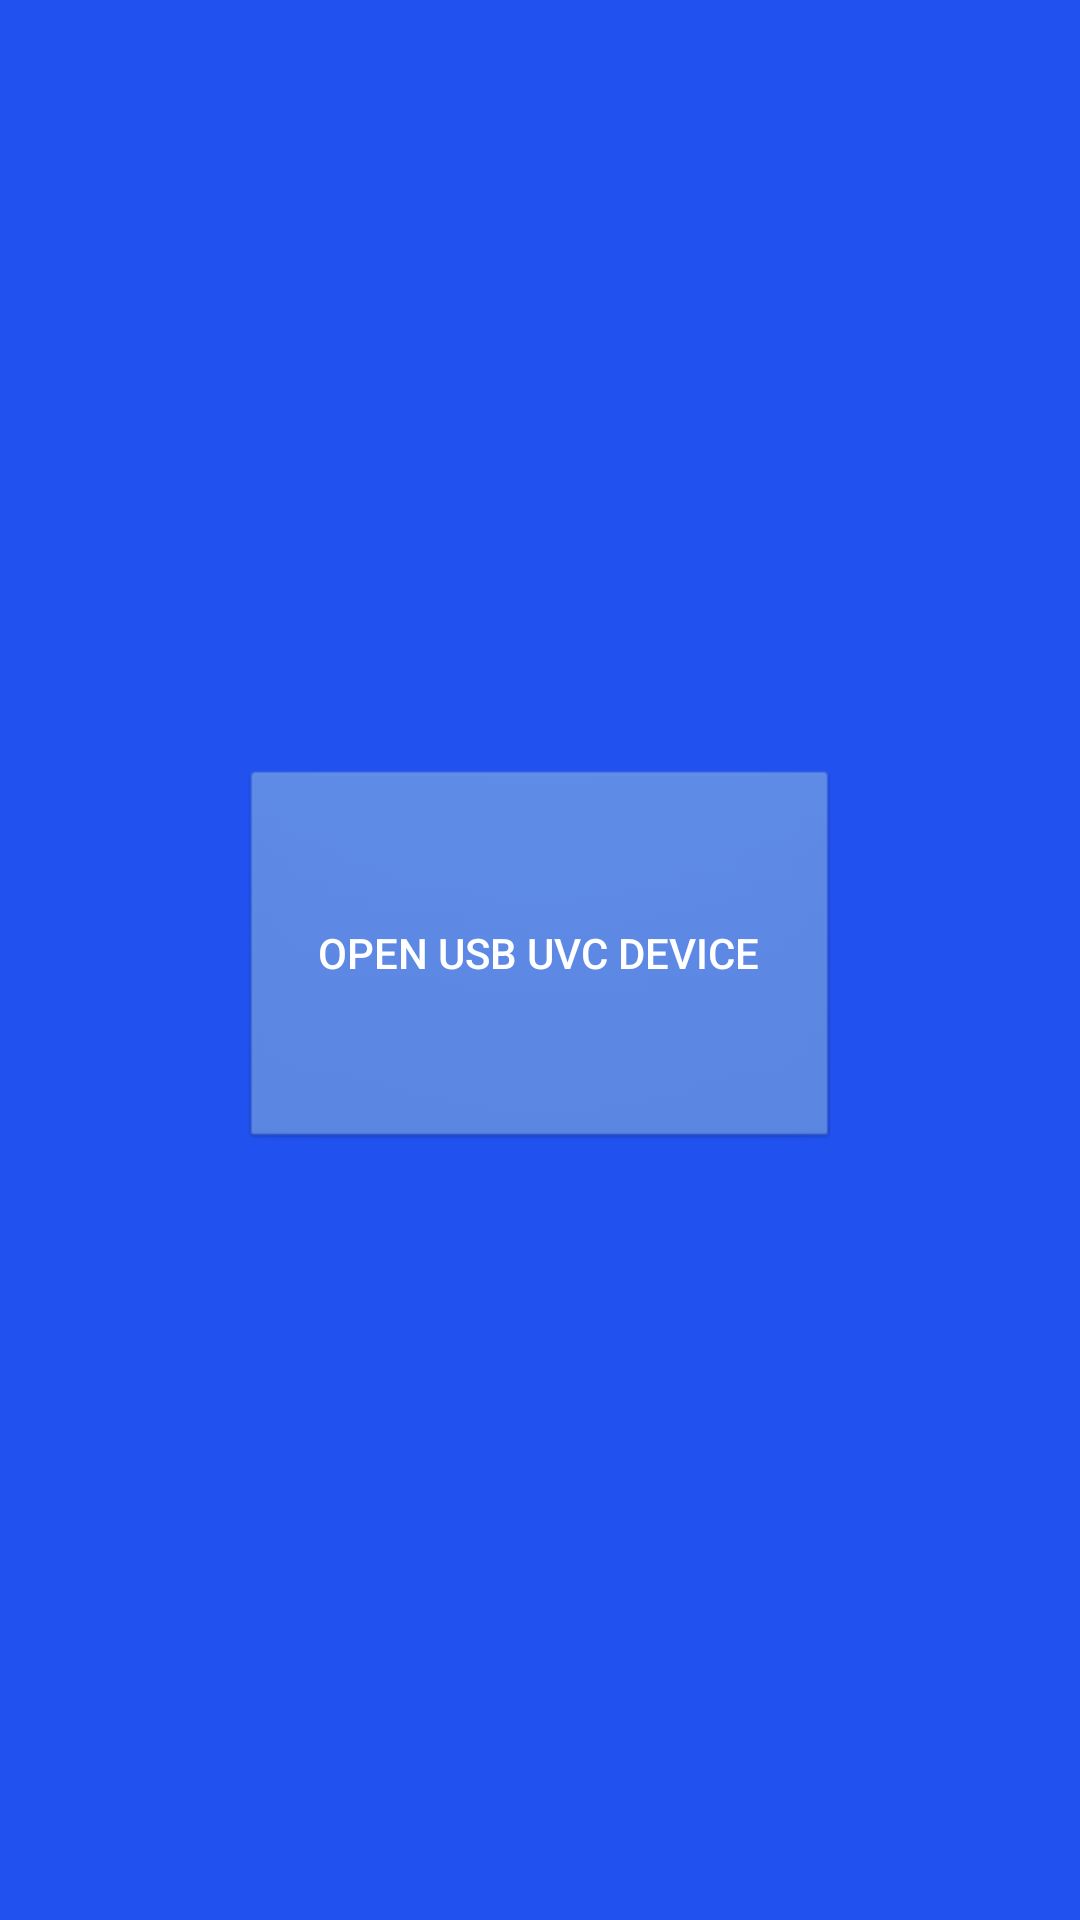

Here is an Android app screen rendered from its layout file. Give the layout XML and the strings, colors and styles it references.
<!-- AndroidManifest.xml: activity theme Theme.MonMon -->
<!-- res/layout/activity_main.xml -->
<?xml version="1.0" encoding="utf-8"?>
<RelativeLayout xmlns:android="http://schemas.android.com/apk/res/android"
    xmlns:app="http://schemas.android.com/apk/res-auto"
    android:id="@+id/background"
    android:layout_width="match_parent"
    android:layout_height="match_parent"
    android:background="#2152F0"
    android:orientation="vertical">

    <Button
        android:id="@+id/button"
        android:layout_width="wrap_content"
        android:layout_height="wrap_content"
        android:layout_centerInParent="true"
        android:layout_weight="1"
        android:background="@android:drawable/btn_default"
        android:backgroundTint="#85A4CEE6"
        android:backgroundTintMode="multiply"
        android:minWidth="200dip"
        android:minHeight="128dip"
        android:text="Open USB UVC Device" />

    <ImageView
        android:id="@+id/imageView"
        android:layout_width="wrap_content"
        android:layout_height="wrap_content"
        android:scaleX="2"
        android:scaleY="2"
        app:srcCompat="@drawable/bkg" />

    <ImageView
        android:id="@+id/imageView2"
        android:layout_width="300dp"
        android:layout_height="300dp"
        android:layout_alignParentBottom="true"
        android:layout_alignParentStart="true"
        app:srcCompat="@drawable/canny" />

</RelativeLayout>
<!-- resources referenced by this layout -->
<resources>
  <!-- drawable bkg: jpg bitmap (drawable, 808027 bytes) -->
  <style name="Theme.MonMon" parent="Theme.AppCompat" />
</resources>
